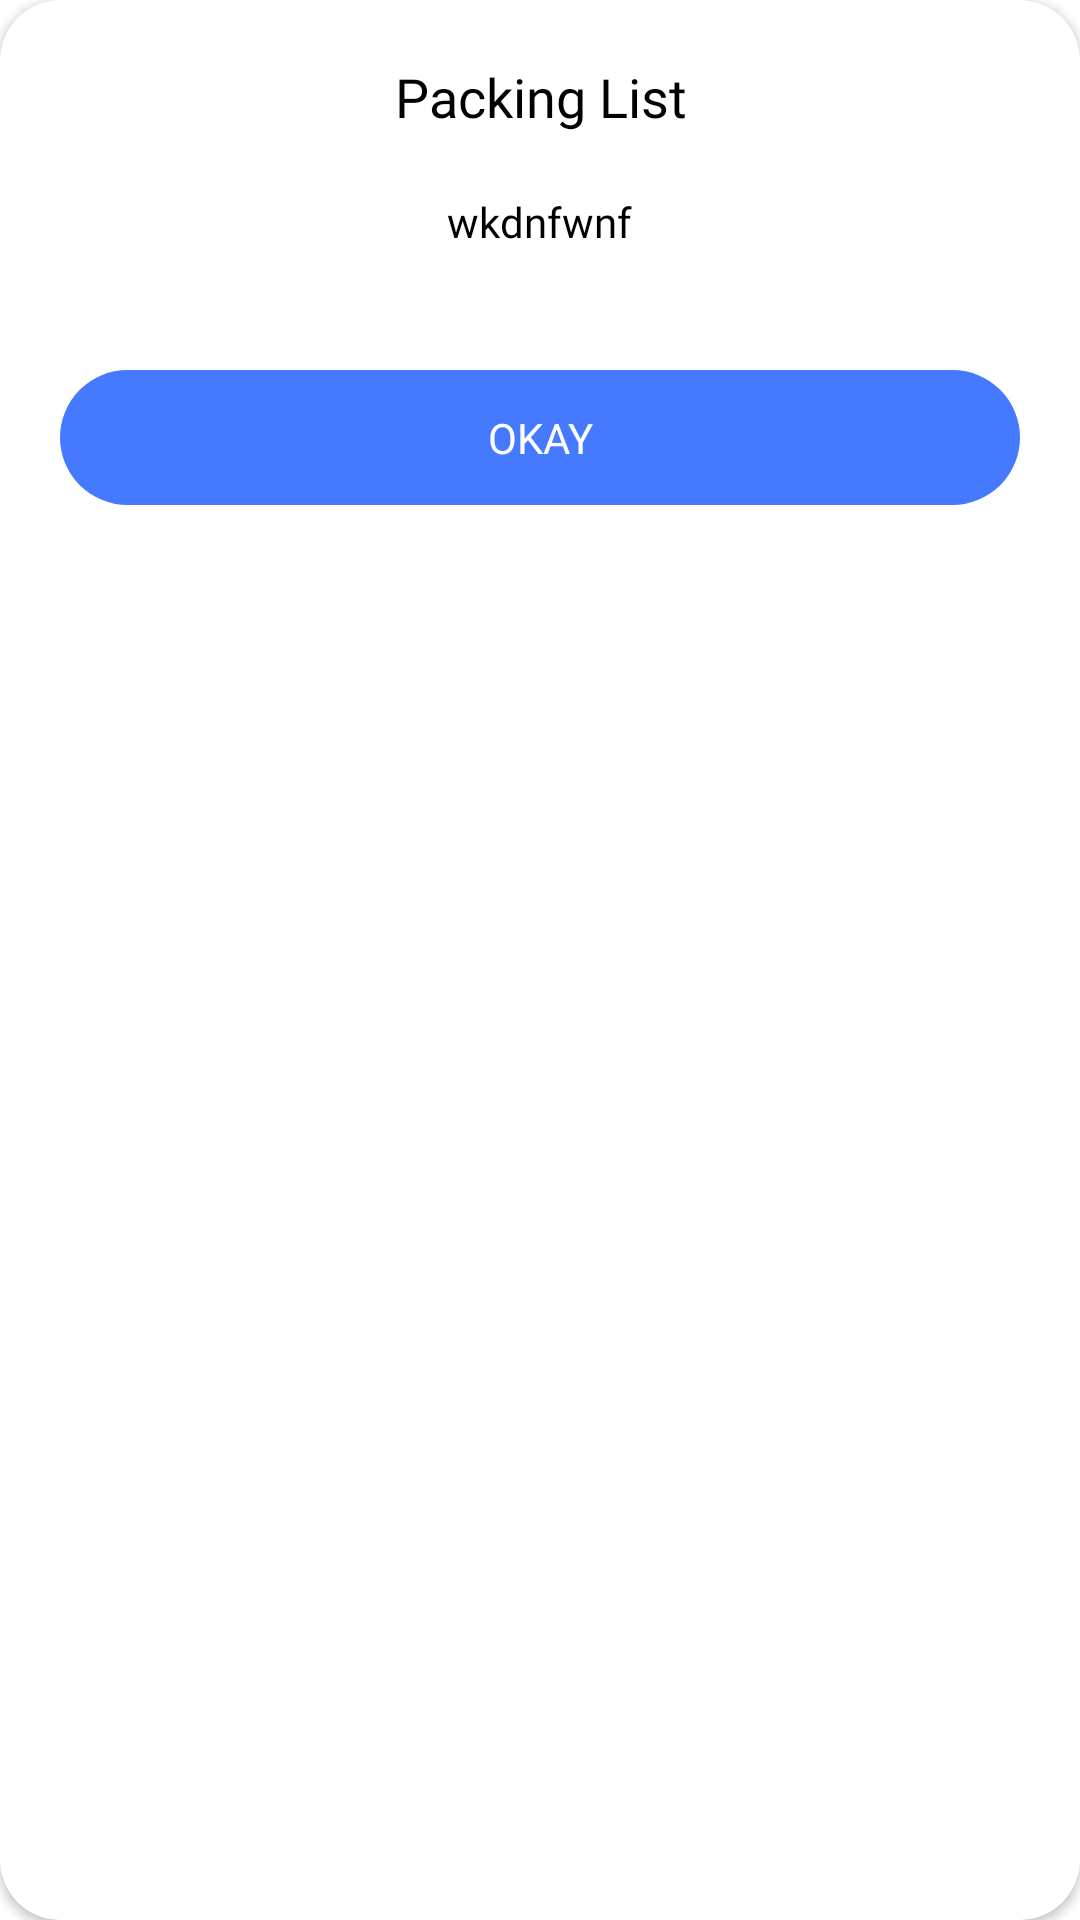

Reconstruct the res/layout file that produces this screen, plus the resources it refers to.
<!-- AndroidManifest.xml: application theme Theme.TripIT -->
<!-- res/layout/info_popup.xml -->
<?xml version="1.0" encoding="utf-8"?>
<androidx.cardview.widget.CardView xmlns:android="http://schemas.android.com/apk/res/android"
    android:id="@+id/ManualAlertDialog"
    android:layout_width="300dp"
    android:layout_height="wrap_content"
    app:cardCornerRadius="20dp"
    app:cardBackgroundColor="@color/white"
    xmlns:app="http://schemas.android.com/apk/res-auto"
    android:orientation="vertical"
    android:padding="16dp">


    <LinearLayout
        android:padding="20dp"
        android:gravity="center"
        android:orientation="vertical"
        android:id="@+id/ResultBtn"
        android:layout_width="match_parent"
        android:layout_height="wrap_content">


        <TextView
            android:id="@+id/DialogHeadingText"
            android:layout_width="match_parent"
            android:layout_height="wrap_content"
            android:layout_marginBottom="20dp"
            android:fontFamily="@font/poppins_semibold"
            android:gravity="center"
            android:text="Packing List"
            android:textColor="@color/black"
            android:textSize="18sp" />

        <ScrollView
            android:layout_width="wrap_content"
            android:layout_height="0dp"
            android:layout_weight="1">

            <TextView
                android:id="@+id/DialogText"
                android:fontFamily="@font/poppins"
                android:textColor="@color/black"
                android:textSize="14sp"
                android:text="wkdnfwnf"
                android:layout_marginBottom="20dp"
                android:gravity="center"
                android:layout_width="match_parent"
                android:layout_height="wrap_content"/>

        </ScrollView>





        <LinearLayout
            android:layout_marginTop="20dp"
            android:orientation="horizontal"
            android:layout_width="match_parent"
            android:layout_height="wrap_content">

            <TextView
                android:gravity="center"
                android:clickable="true"
                android:fontFamily="@font/poppins"
                android:textAllCaps="false"
                android:background="@drawable/custom_button"
                android:id="@+id/okayBtn"
                android:layout_width="0dp"
                android:textColor="@color/white"
                android:layout_weight="1"
                android:layout_height="45dp"
                android:text="OKAY"/>



        </LinearLayout>



    </LinearLayout>


</androidx.cardview.widget.CardView>
<!-- resources referenced by this layout -->
<resources>
  <color name="black">#FF000000</color>
  <color name="white">#FFFFFFFF</color>
  <!-- drawable custom_button (drawable) -->
  <?xml version="1.0" encoding="utf-8"?>
  <shape xmlns:android="http://schemas.android.com/apk/res/android"
      android:shape="rectangle">
      <corners android:radius="25dp" />
      <solid android:color="@color/itinerary_selected_bg" />
  
      <size
          android:width="290dp"
          android:height="59dp" />
  
  </shape>
  <style name="Theme.TripIT" parent="Base.Theme.TripIT" />
  <color name="itinerary_selected_bg">#4579ff</color>
  <style name="Base.Theme.TripIT" parent="Theme.MaterialComponents.Light.NoActionBar">
          
          <item name="colorPrimary">#0d8bff</item>
  
  
  
          <item name="android:statusBarColor">#031F2B</item>
  
  
  
          
      </style>
</resources>
